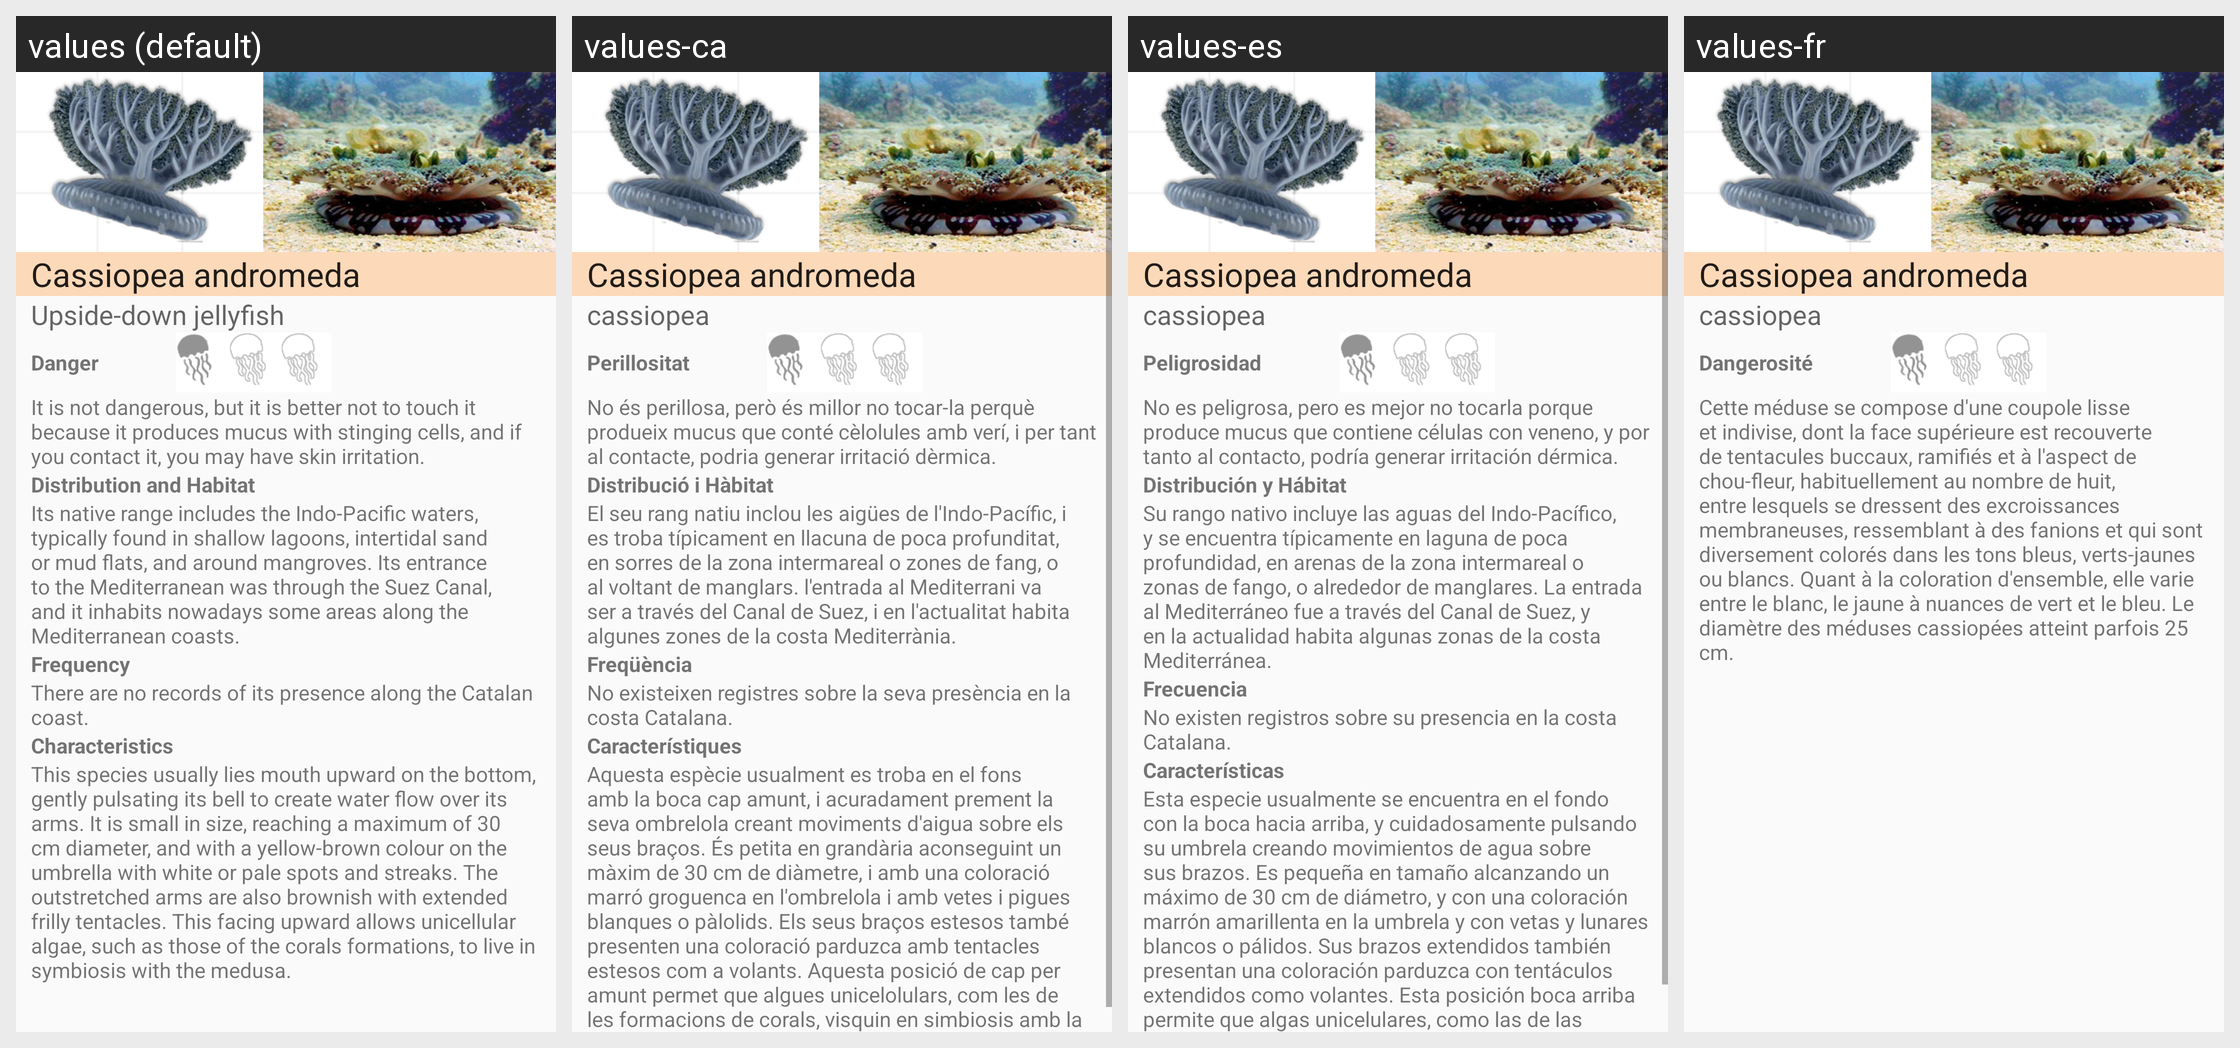

The Android screen above is rendered under several locales of the same app. Produce the string resources it draws, with the default and per-locale values.
Android screen res/layout/j7b.xml rendered under 4 locales, left to right: values (default), values-ca, values-es, values-fr. Device: Nexus 5 (rendered at 1080×1920; each locale shown at half size, 540×960, under a caption strip naming it); theme AppTheme.
Strings drawn on this screen, with the default value and each locale's value (text and hints the layout hard-codes, and strings that could not be matched under every locale, appear in the picture but are not listed):

nj7b
  values: Cassiopea andromeda
  values-ca: Cassiopea andromeda
  values-es: Cassiopea andromeda
  values-fr: Cassiopea andromeda

j7b1
  values: Cassiopea andromeda
  values-ca: Cassiopea andromeda
  values-es: Cassiopea andromeda
  values-fr: Cassiopea andromeda

j7b2
  values: Upside-down jellyfish
  values-ca: cassiopea
  values-es: cassiopea
  values-fr: cassiopea

j7b3
  values: Danger
  values-ca: Perillositat
  values-es: Peligrosidad
  values-fr: Dangerosité

j7b4
  values: It is not dangerous, but it is better not to touch it because it produces mucus with stinging cells, and if you contact it, you may have skin irritation.
  values-ca: No és perillosa, però és millor no tocar-la perquè produeix mucus que conté cèlolules amb verí, i per tant al contacte, podria generar irritació dèrmica.
  values-es: No es peligrosa, pero es mejor no tocarla porque produce mucus que contiene células con veneno, y por tanto al contacto, podría generar irritación dérmica.
  values-fr: Cette méduse se compose d'une coupole lisse et indivise, dont la face supérieure est recouverte de tentacules buccaux, ramifiés et à l'aspect de chou-fleur, habituellement au nombre de huit, entre lesquels se dressent des excroissances membraneuses, ressemblant à des fanions et qui sont diversement colorés dans les tons bleus, verts-jaunes ou blancs. Quant à la coloration d'ensemble, elle varie …[clipped]
